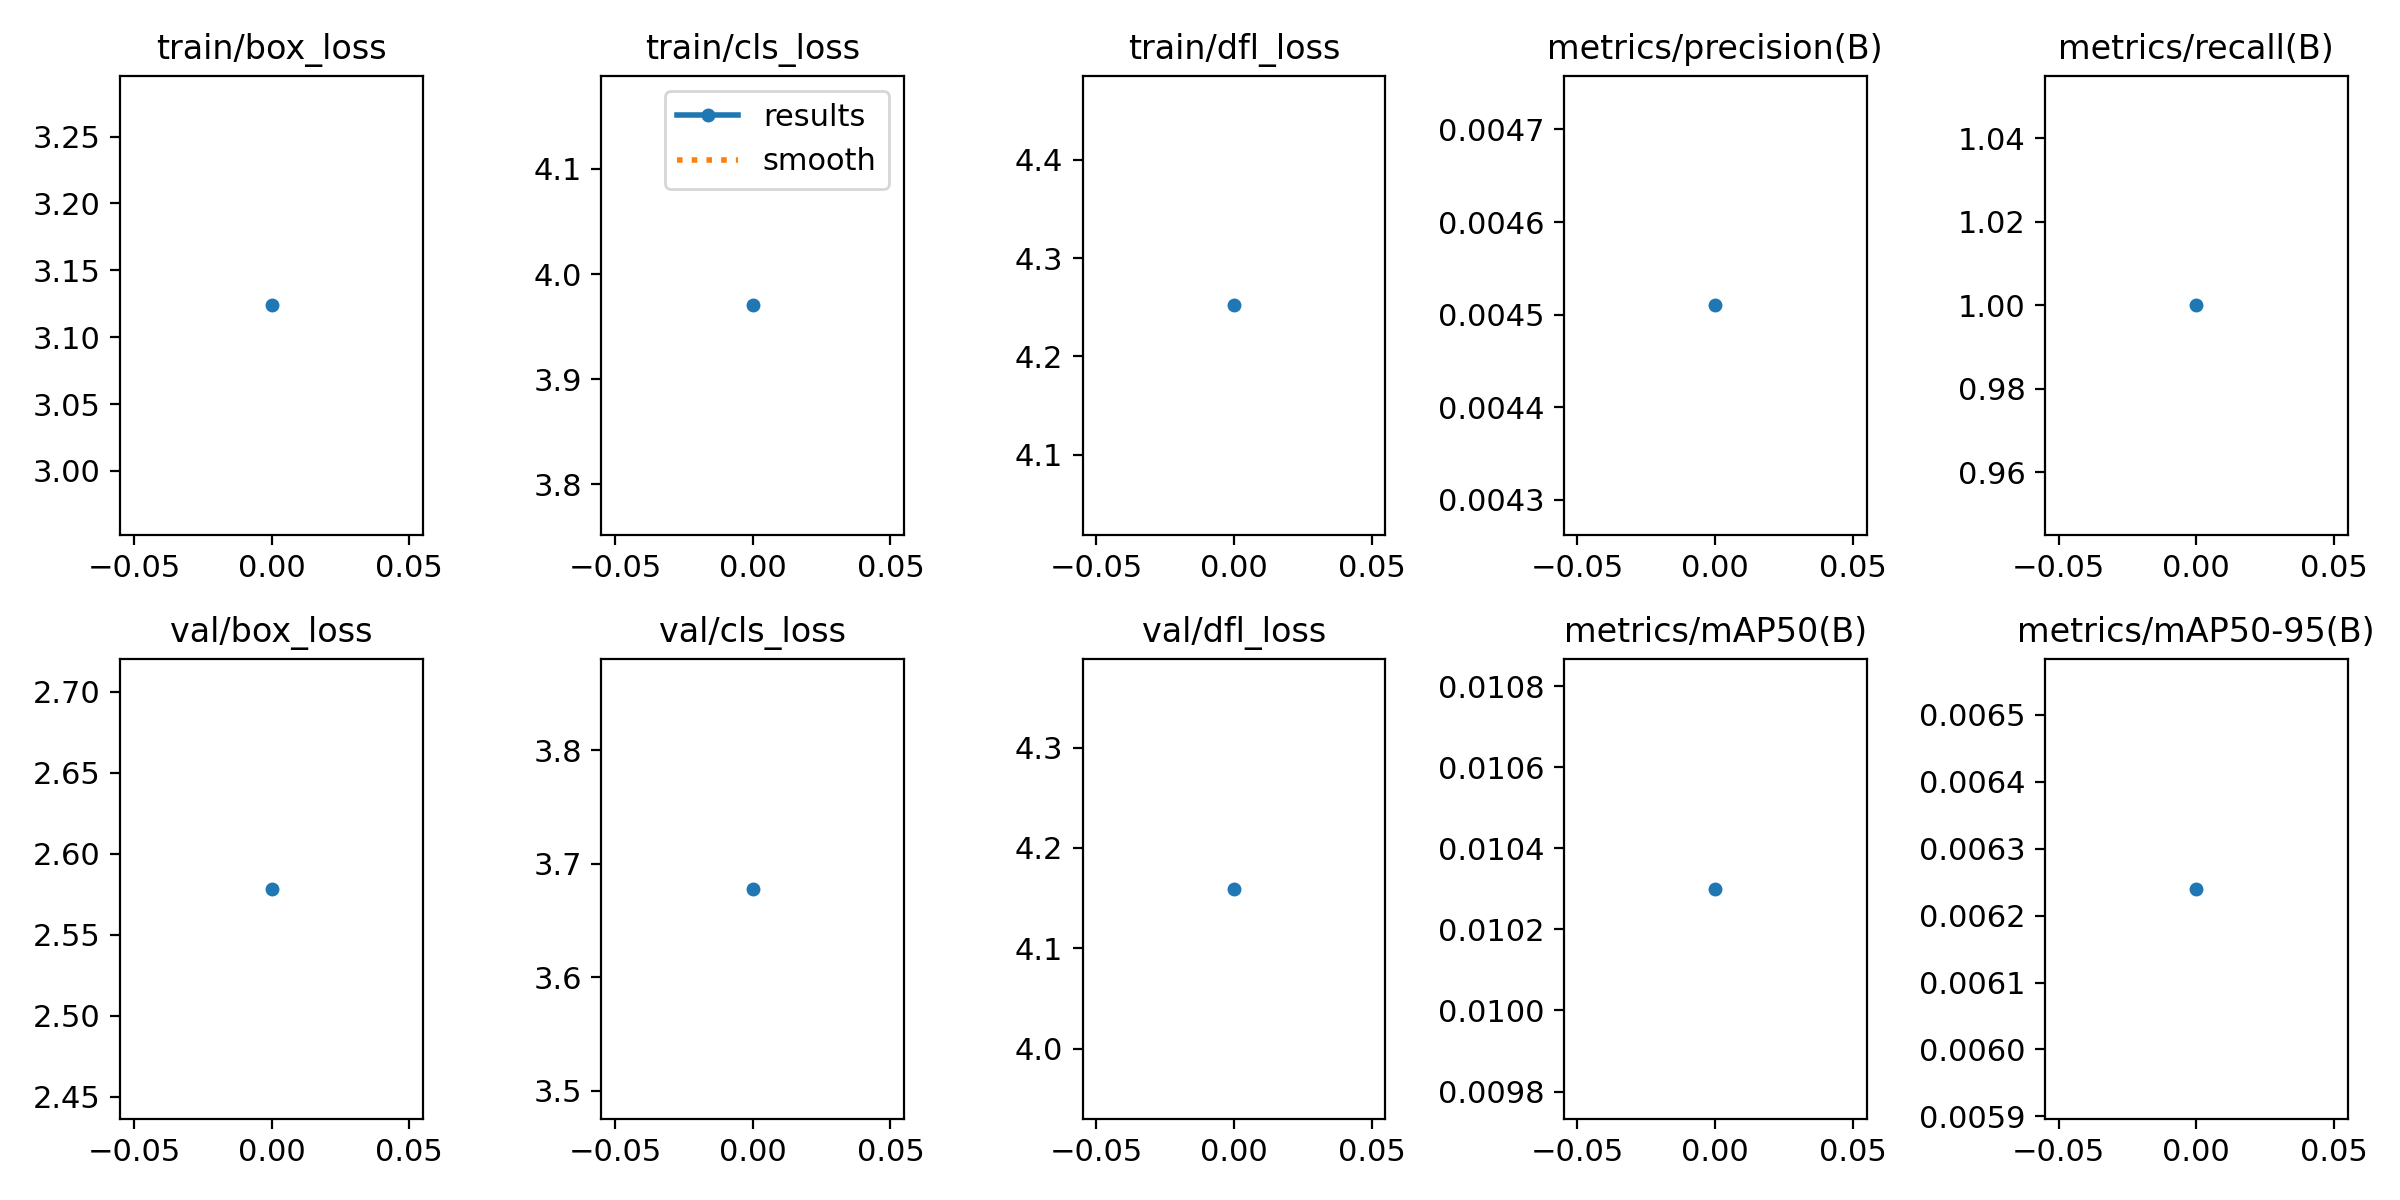

The data file committed next to this chart (first rows):
epoch, train/box_loss, train/cls_loss, train/dfl_loss, metrics/precision(B), metrics/recall(B), metrics/mAP50(B), metrics/mAP50-95(B), val/box_loss, val/cls_loss, val/dfl_loss, lr/pg0, lr/pg1, lr/pg2
0, 3.124, 3.97, 4.252, 0.00451, 1, 0.0103, 0.00624, 2.578, 3.678, 4.159, 1.667e-05, 1.667e-05, 1.667e-05
